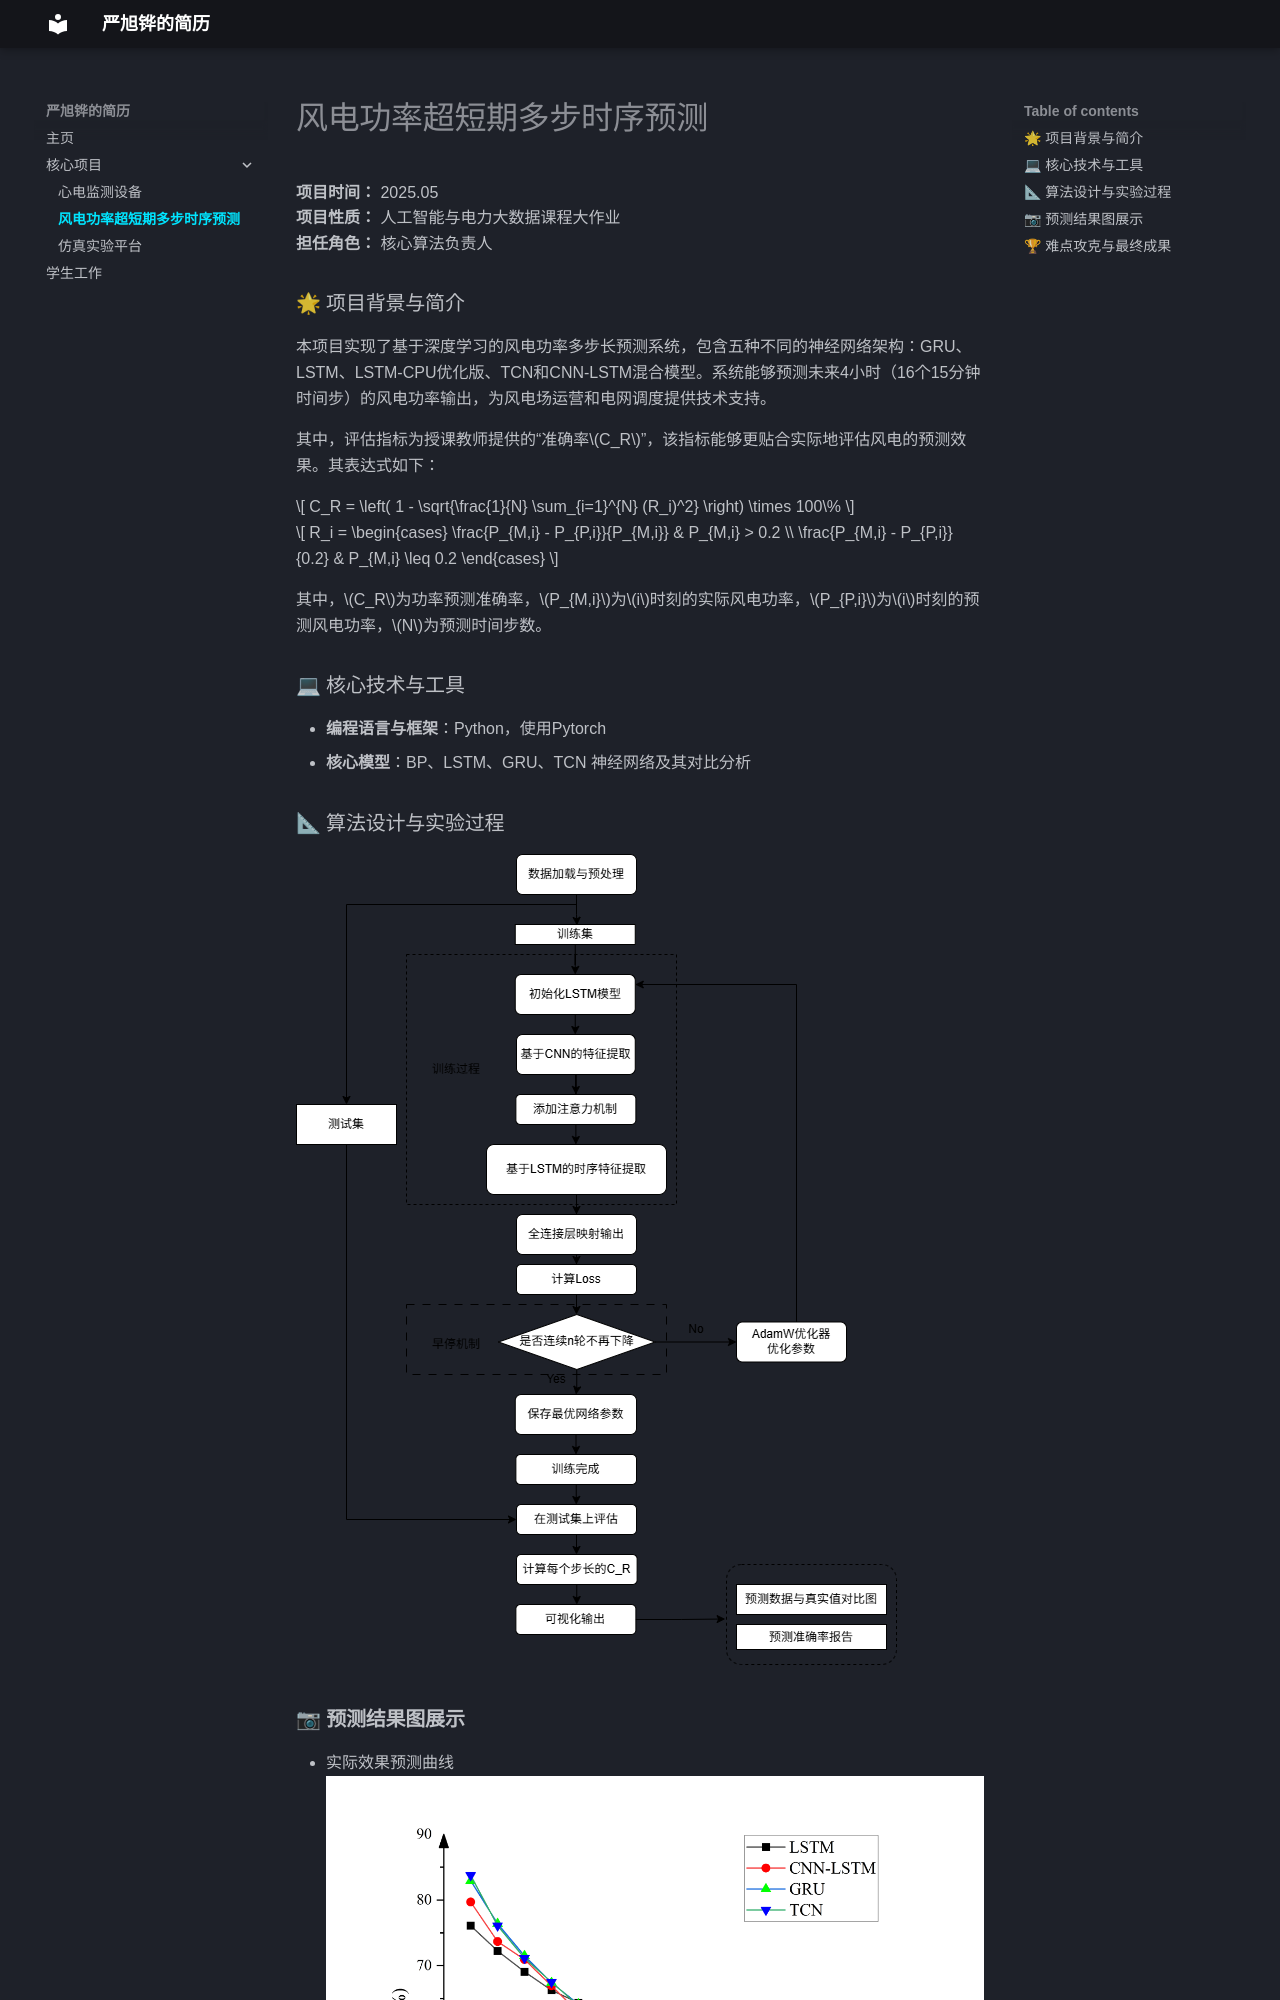

repository: Random-Yanxh/PageOfYanxh · page: project2_wind/index.html · generator: mkdocs

# 风电功率超短期多步时序预测

**项目时间：** 2025.05  
**项目性质：** 人工智能与电力大数据课程大作业  
**担任角色：** 核心算法负责人  

### 🌟 项目背景与简介
本项目实现了基于深度学习的风电功率多步长预测系统，包含五种不同的神经网络架构：GRU、LSTM、LSTM-CPU优化版、TCN和CNN-LSTM混合模型。系统能够预测未来4小时（16个15分钟时间步）的风电功率输出，为风电场运营和电网调度提供技术支持。

其中，评估指标为授课教师提供的“准确率$C_R$”，该指标能够更贴合实际地评估风电的预测效果。其表达式如下：

$$
C_R = \left( 1 - \sqrt{\frac{1}{N} \sum_{i=1}^{N} (R_i)^2} \right) \times 100\%
$$

$$
R_i = 
\begin{cases} 
\frac{P_{M,i} - P_{P,i}}{P_{M,i}} & P_{M,i} > 0.2 \\
\frac{P_{M,i} - P_{P,i}}{0.2} & P_{M,i} \leq 0.2 
\end{cases}
$$

其中，$C_R$为功率预测准确率，$P_{M,i}$为$i$时刻的实际风电功率，$P_{P,i}$为$i$时刻的预测风电功率，$N$为预测时间步数。
